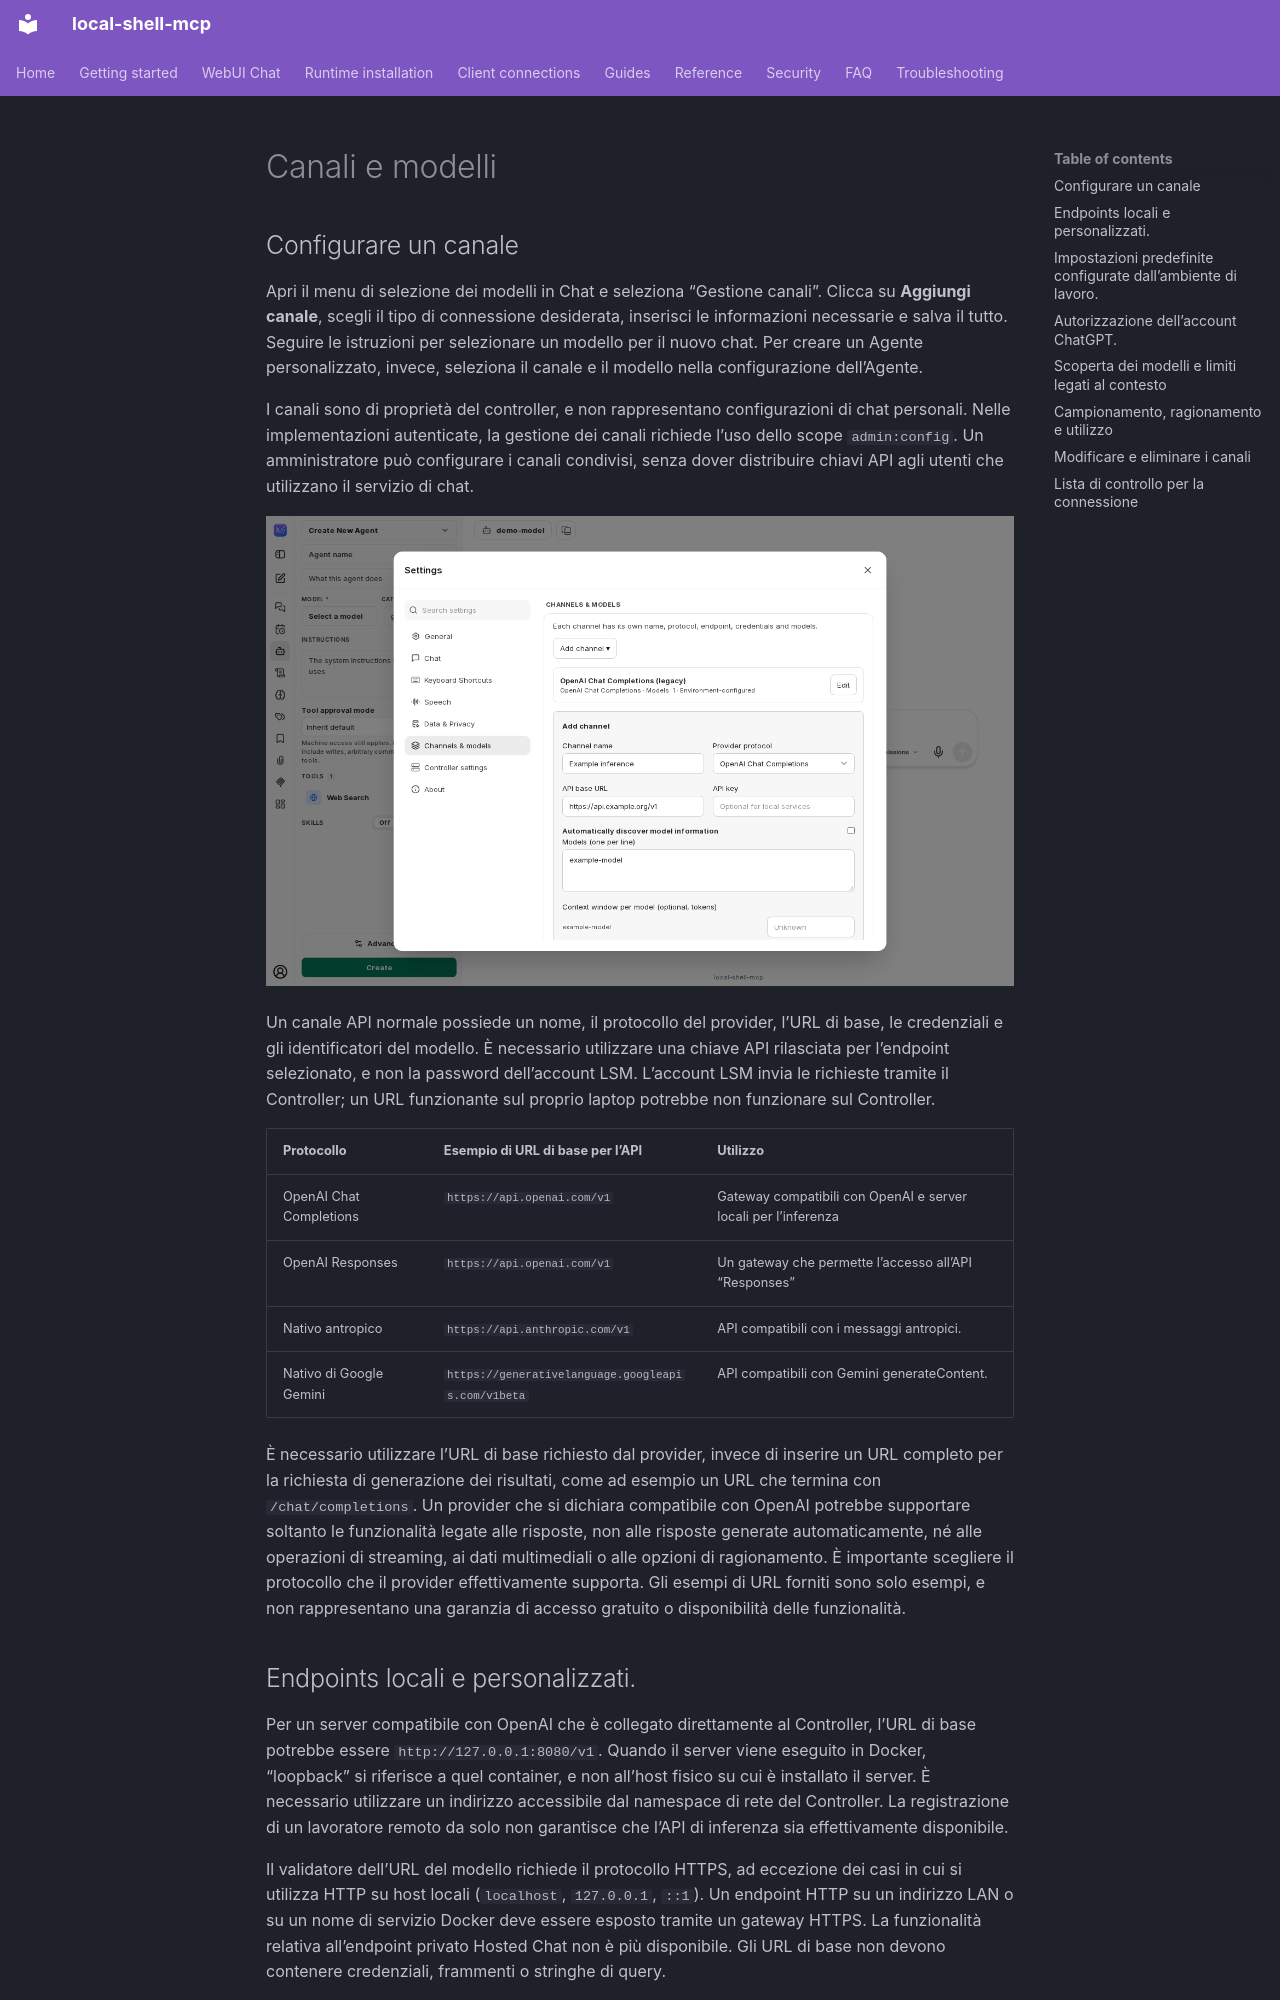

repository: fwerkor/local-shell-mcp · page: chat/channels.it/index.html · generator: mkdocs

<!-- i18n-source-sha256: bb7b6aa220cafcc7318d2cc50e01ae98fb5ea2f1ff04c87d5cc7b90a7b322134 -->
<!-- Machine-assisted translation; English source is authoritative. -->
# Canali e modelli

## Configurare un canale

Apri il menu di selezione dei modelli in Chat e seleziona “Gestione canali”. Clicca su **Aggiungi canale**, scegli il tipo di connessione desiderata, inserisci le informazioni necessarie e salva il tutto. Seguire le istruzioni per selezionare un modello per il nuovo chat. Per creare un Agente personalizzato, invece, seleziona il canale e il modello nella configurazione dell’Agente.

I canali sono di proprietà del controller, e non rappresentano configurazioni di chat personali. Nelle implementazioni autenticate, la gestione dei canali richiede l’uso dello scope `admin:config`. Un amministratore può configurare i canali condivisi, senza dover distribuire chiavi API agli utenti che utilizzano il servizio di chat.

![Aggiungere un canale modello nella finestra di configurazione del canale](../assets/chat/channel-settings.png)

Un canale API normale possiede un nome, il protocollo del provider, l’URL di base, le credenziali e gli identificatori del modello. È necessario utilizzare una chiave API rilasciata per l’endpoint selezionato, e non la password dell’account LSM. L’account LSM invia le richieste tramite il Controller; un URL funzionante sul proprio laptop potrebbe non funzionare sul Controller.

| Protocollo | Esempio di URL di base per l’API | Utilizzo |
|---|---|---|
| OpenAI Chat Completions | `https://api.openai.com/v1` | Gateway compatibili con OpenAI e server locali per l’inferenza |
| OpenAI Responses | `https://api.openai.com/v1` | Un gateway che permette l’accesso all’API “Responses” |
| Nativo antropico | `https://api.anthropic.com/v1` | API compatibili con i messaggi antropici. |
| Nativo di Google Gemini | `https://generativelanguage.googleapis.com/v1beta` | API compatibili con Gemini generateContent. |

È necessario utilizzare l’URL di base richiesto dal provider, invece di inserire un URL completo per la richiesta di generazione dei risultati, come ad esempio un URL che termina con `/chat/completions`. Un provider che si dichiara compatibile con OpenAI potrebbe supportare soltanto le funzionalità legate alle risposte, non alle risposte generate automaticamente, né alle operazioni di streaming, ai dati multimediali o alle opzioni di ragionamento. È importante scegliere il protocollo che il provider effettivamente supporta. Gli esempi di URL forniti sono solo esempi, e non rappresentano una garanzia di accesso gratuito o disponibilità delle funzionalità.

## Endpoints locali e personalizzati.

Per un server compatibile con OpenAI che è collegato direttamente al Controller, l’URL di base potrebbe essere `http://127.0.0.1:8080/v1`. Quando il server viene eseguito in Docker, “loopback” si riferisce a quel container, e non all’host fisico su cui è installato il server. È necessario utilizzare un indirizzo accessibile dal namespace di rete del Controller. La registrazione di un lavoratore remoto da solo non garantisce che l’API di inferenza sia effettivamente disponibile.

Il validatore dell’URL del modello richiede il protocollo HTTPS, ad eccezione dei casi in cui si utilizza HTTP su host locali (`localhost`, `127.0.0.1`, `::1`). Un endpoint HTTP su un indirizzo LAN o su un nome di servizio Docker deve essere esposto tramite un gateway HTTPS. La funzionalità relativa all’endpoint privato Hosted Chat non è più disponibile. Gli URL di base non devono contenere credenziali, frammenti o stringhe di query.

Utilizzare TLS per gli endpoint remoti; limitare l’accesso soltanto a gateway privati affidabili. Verificare anche i nomi dei modelli utilizzati con il server di inferenza. Non inserire mai le chiavi API nei prompt, nelle screenshot, nelle stringhe di query o nella configurazione pubblicata. Lasciare vuota la chiave API quando si modifica un canale esistente, per poter conservare la chiave salvata; utilizzare una connessione senza chiave soltanto quando il servizio lo permette.
